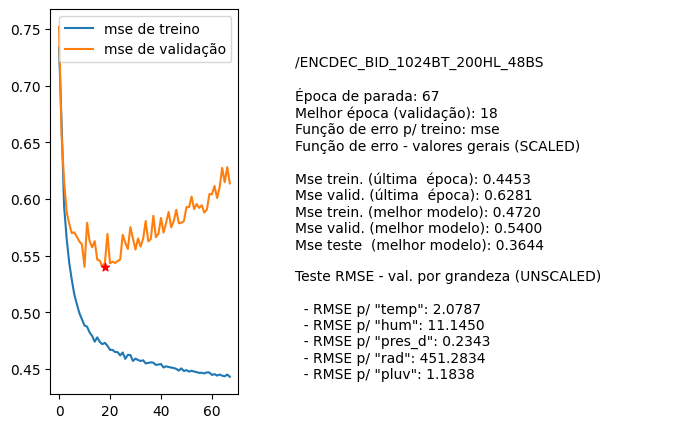

The data file committed next to this chart (first rows):
nome, parada, melhorEpoch, erro_treino_parada, erro_valid_parada, erro_treino_melhor, erro_valid_melhor, erro_teste_melhor, rmse_unscaled_por_grandeza
/ENCDEC_BID_1024BT_200HL_48BS, 67, 18, 0.4453, 0.6281, 0.4720, 0.5400, 0.3644, ['2.0787', '11.1450', '0.2343', '451.283…
